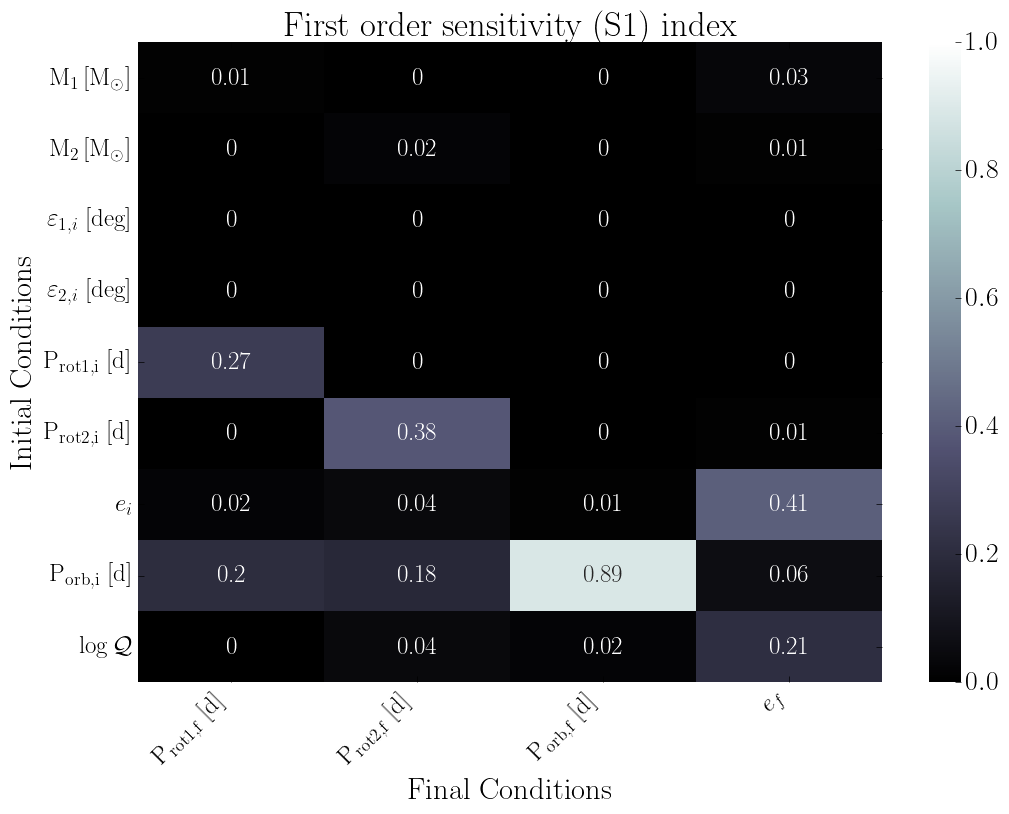

Source data for this figure (header and first rows):
, final.primary.RotPer, final.secondary.RotPer, final.secondary.OrbPeriod, final.secondary.Eccentricity
primary.dMass, 0.01, 0.0, 0.0, 0.03
secondary.dMass, 0.0, 0.02, 0.0, 0.01
primary.dObliquity, 0.0, 0.0, 0.0, 0.0
secondary.dObliquity, 0.0, 0.0, 0.0, 0.0
primary.dRotPeriod, 0.27, 0.0, 0.0, 0.0
secondary.dRotPeriod, 0.0, 0.38, 0.0, 0.01
secondary.dEcc, 0.02, 0.04, 0.01, 0.41
secondary.dOrbPeriod, 0.2, 0.18, 0.89, 0.06
primary.dTidalQ, 0.0, 0.04, 0.02, 0.21
